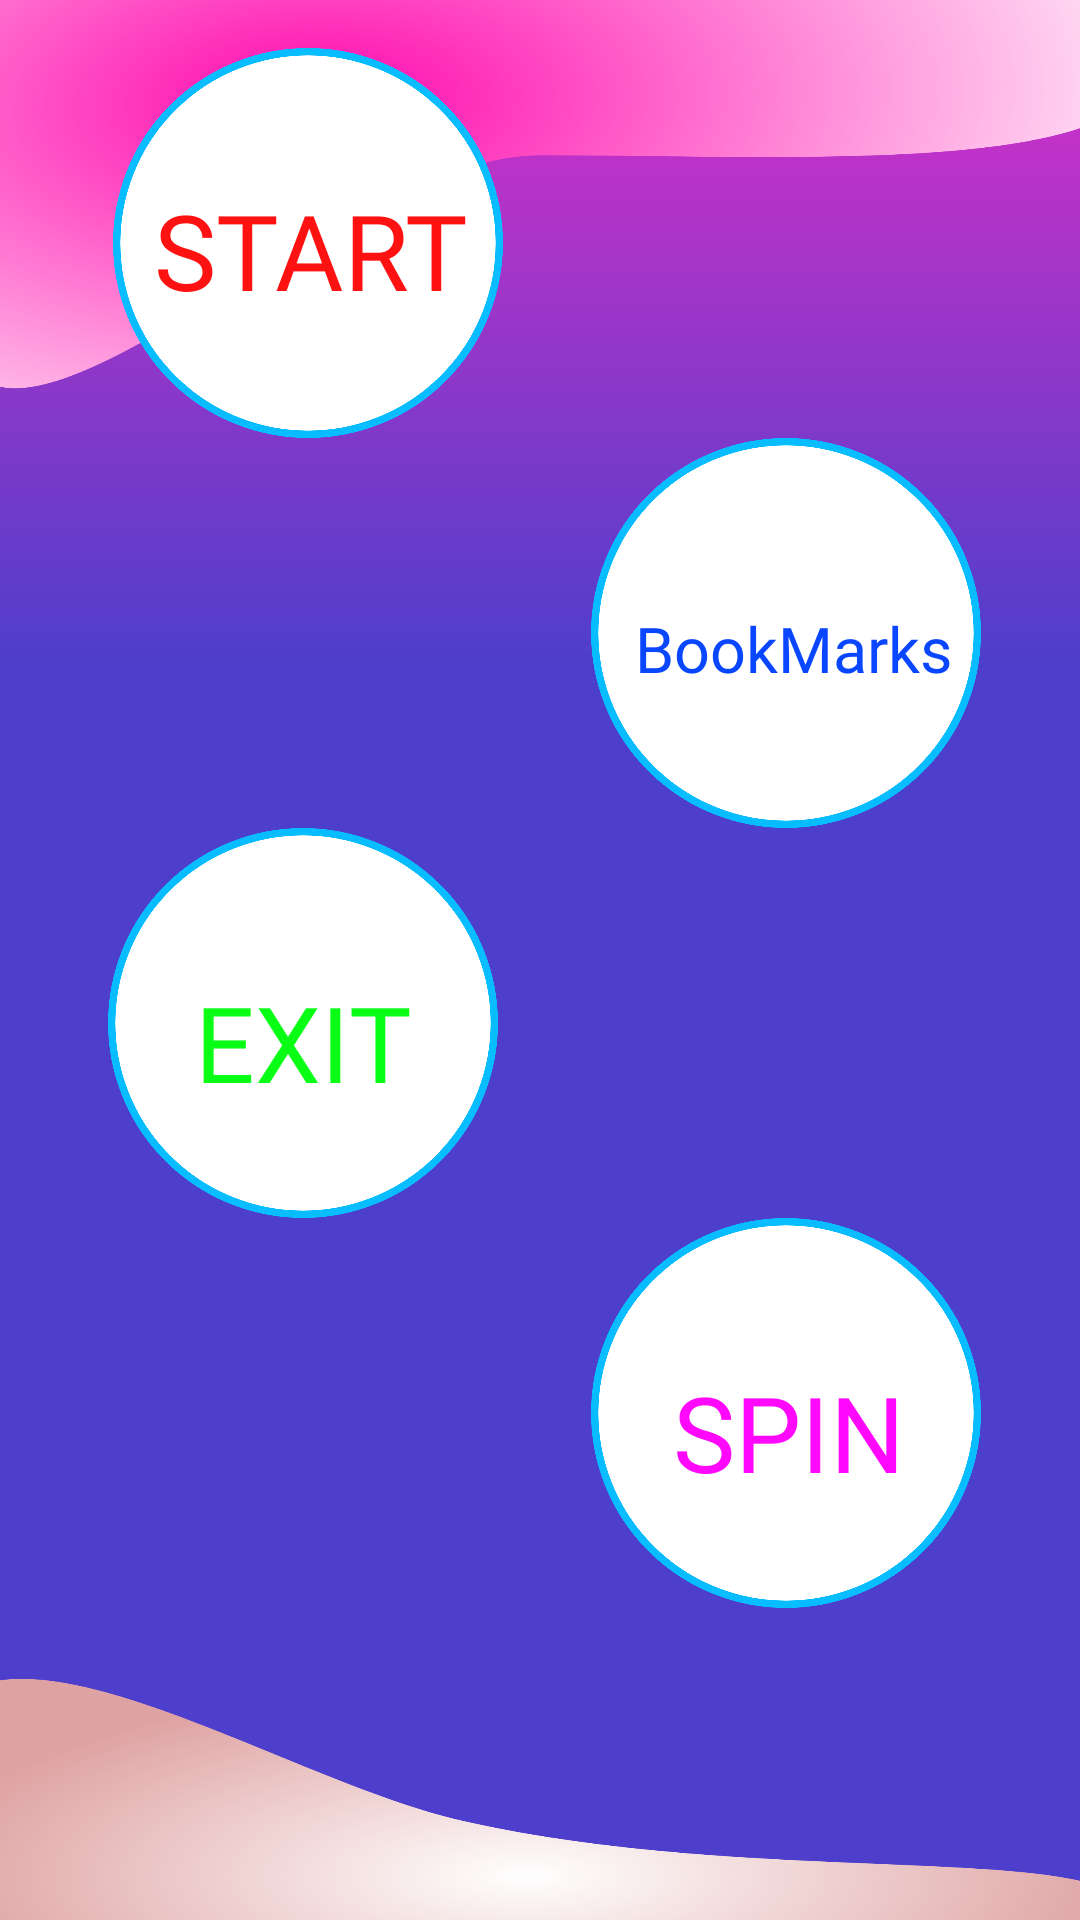

Layout XML and referenced resources for this Android screen:
<!-- AndroidManifest.xml: application theme Theme.MyQuizApp -->
<!-- res/layout/fragment_home.xml -->
<?xml version="1.0" encoding="utf-8"?>
<androidx.constraintlayout.widget.ConstraintLayout xmlns:android="http://schemas.android.com/apk/res/android"
    xmlns:app="http://schemas.android.com/apk/res-auto"
    xmlns:tools="http://schemas.android.com/tools"
    android:layout_width="match_parent"
    android:layout_height="match_parent"
    android:background="@drawable/homescreen"
    tools:context=".HomeFragment">


    <ImageView
        android:id="@+id/bookmark_btn"
        android:layout_width="180dp"
        android:layout_height="130dp"
        android:layout_marginEnd="8dp"
        android:src="@drawable/circleimg"
        app:layout_constraintEnd_toEndOf="parent"
        app:layout_constraintHorizontal_bias="1.0"
        app:layout_constraintStart_toStartOf="parent"
        app:layout_constraintTop_toBottomOf="@+id/start_btn" />

    <ImageView
        android:id="@+id/start_btn"
        android:layout_width="180dp"
        android:layout_height="130dp"
        android:layout_marginStart="8dp"
        android:layout_marginTop="16dp"
        android:src="@drawable/circleimg"
        app:layout_constraintEnd_toEndOf="parent"
        app:layout_constraintHorizontal_bias="0.028"
        app:layout_constraintStart_toStartOf="parent"
        app:layout_constraintTop_toTopOf="parent" />

    <ImageView
        android:id="@+id/spinwheel"
        android:layout_width="180dp"
        android:layout_height="130dp"
        android:layout_marginEnd="8dp"
        android:src="@drawable/circleimg"
        app:layout_constraintBottom_toBottomOf="parent"
        app:layout_constraintEnd_toEndOf="parent"
        app:layout_constraintTop_toBottomOf="@+id/exitBtn"
        app:layout_constraintVertical_bias="0.0" />

    <ImageView
        android:id="@+id/exitBtn"
        android:layout_width="180dp"
        android:layout_height="130dp"
        android:layout_marginStart="11dp"
        android:src="@drawable/circleimg"
        app:layout_constraintStart_toStartOf="parent"
        app:layout_constraintTop_toBottomOf="@+id/bookmark_btn" />

    <TextView
        android:id="@+id/textView"
        android:layout_width="wrap_content"
        android:layout_height="wrap_content"
        android:layout_marginTop="44dp"
        android:fontFamily="@font/ubuntu_bold"
        android:text="START"
        android:textColor="@color/fav"
        android:textSize="35sp"
        app:layout_constraintEnd_toEndOf="@+id/start_btn"
        app:layout_constraintHorizontal_bias="0.513"
        app:layout_constraintStart_toStartOf="@+id/start_btn"
        app:layout_constraintTop_toTopOf="@+id/start_btn" />

    <TextView
        android:id="@+id/textView4"
        android:layout_width="wrap_content"
        android:layout_height="wrap_content"
        android:layout_marginTop="56dp"
        android:layout_marginEnd="40dp"
        android:fontFamily="@font/ubuntu_bold"
        android:text="BookMarks"
        android:textColor="#F70040FF"
        android:textSize="21sp"
        app:layout_constraintEnd_toEndOf="parent"
        app:layout_constraintHorizontal_bias="0.942"
        app:layout_constraintStart_toStartOf="@+id/bookmark_btn"
        app:layout_constraintTop_toTopOf="@+id/bookmark_btn" />

    <TextView
        android:id="@+id/textView5"
        android:layout_width="wrap_content"
        android:layout_height="wrap_content"
        android:layout_marginTop="48dp"
        android:fontFamily="@font/ubuntu_bold"
        android:text="EXIT"
        android:textColor="#F700FF0D"
        android:textSize="35sp"
        app:layout_constraintEnd_toEndOf="@+id/exitBtn"
        app:layout_constraintStart_toStartOf="@+id/exitBtn"
        app:layout_constraintTop_toTopOf="@+id/exitBtn" />

    <TextView
        android:id="@+id/textView6"
        android:layout_width="wrap_content"
        android:layout_height="wrap_content"
        android:layout_marginTop="48dp"
        android:fontFamily="@font/ubuntu_bold"
        android:text="SPIN"
        android:textColor="#F7FF00FB"
        android:textSize="35sp"
        app:layout_constraintEnd_toEndOf="parent"
        app:layout_constraintHorizontal_bias="0.472"
        app:layout_constraintStart_toStartOf="@+id/spinwheel"
        app:layout_constraintTop_toTopOf="@+id/spinwheel" />


</androidx.constraintlayout.widget.ConstraintLayout>
<!-- resources referenced by this layout -->
<resources>
  <color name="fav">#F7FD0909</color>
  <!-- drawable circleimg: png bitmap (drawable-hdpi, 43658 bytes) -->
  <!-- drawable homescreen: png bitmap (drawable-hdpi, 406354 bytes) -->
  <style name="Theme.MyQuizApp" parent="Theme.AppCompat.DayNight.NoActionBar">
          
          <item name="colorPrimary">@color/purple_500</item>
          <item name="colorPrimaryVariant">@color/purple_700</item>
          <item name="colorOnPrimary">@color/white</item>
          
          <item name="colorSecondary">@color/teal_200</item>
          <item name="colorSecondaryVariant">@color/teal_700</item>
          <item name="colorOnSecondary">@color/black</item>
          
          <item name="android:statusBarColor" tools:targetApi="l">?attr/colorPrimaryVariant</item>
          
      </style>
  <color name="purple_500">#F86294</color>
  <color name="purple_700">#F86294</color>
  <color name="white">#FFFFFFFF</color>
  <color name="teal_200">#FF03DAC5</color>
  <color name="teal_700">#FF018786</color>
  <color name="black">#FF000000</color>
</resources>
